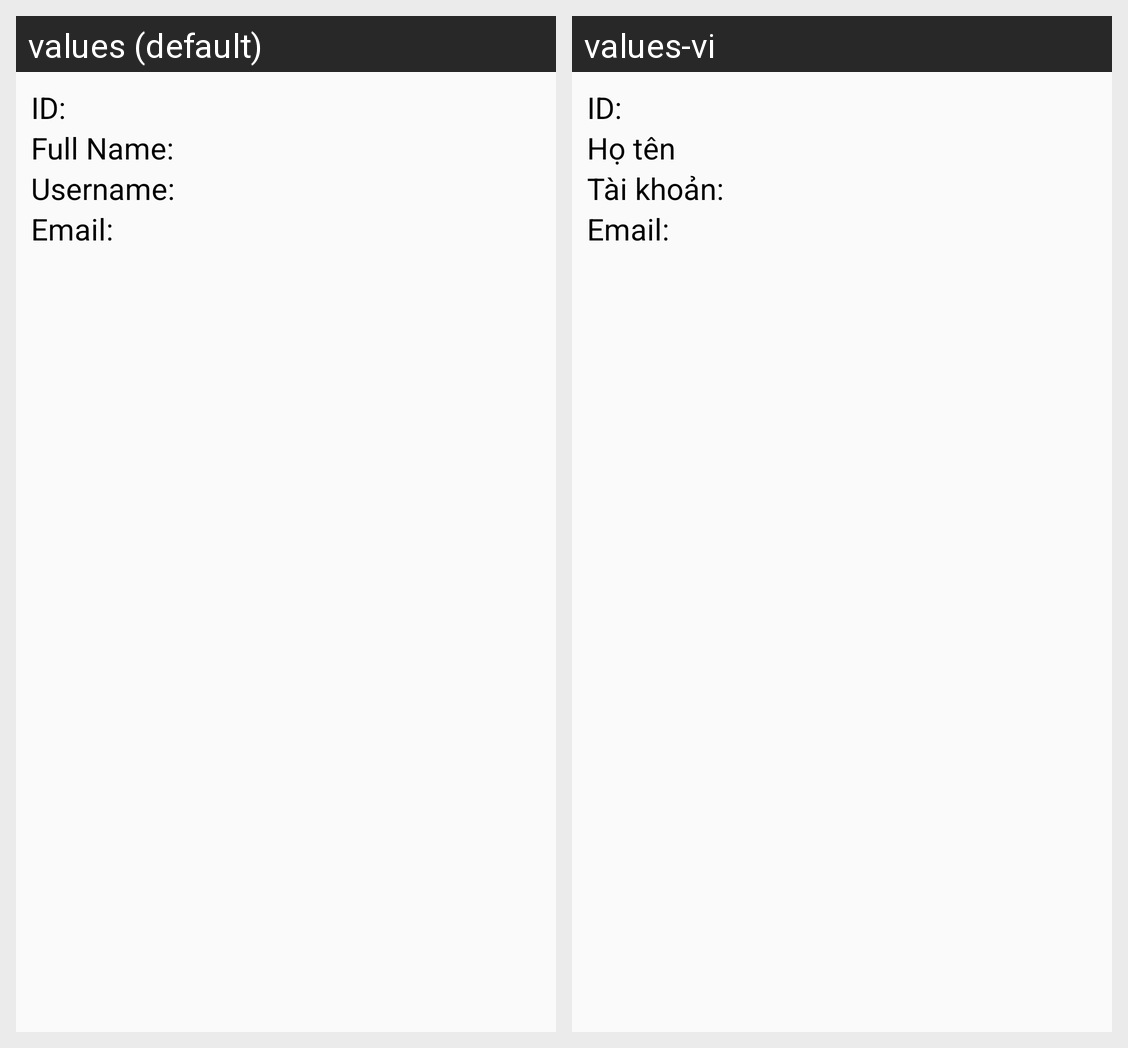

Translations of the strings shown on this Android screen, per locale in the grid:
Android screen res/layout/account_row.xml rendered under 2 locales, left to right: values (default), values-vi. Device: Nexus 5 (rendered at 1080×1920; each locale shown at half size, 540×960, under a caption strip naming it); theme AppTheme.
Strings drawn on this screen, with the default value and each locale's value (text and hints the layout hard-codes, and strings that could not be matched under every locale, appear in the picture but are not listed):

row_id
  values: ID:
  values-vi: ID:

row_hoten
  values: Full Name:
  values-vi: Họ tên

row_username
  values: Username:
  values-vi: Tài khoản:

row_email
  values: Email:
  values-vi: Email:
